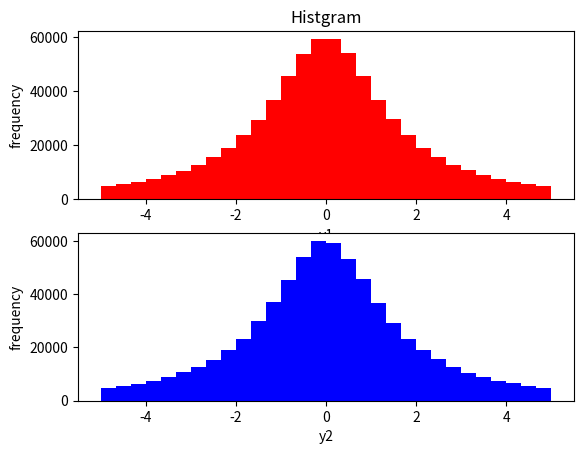

The matplotlib source for this figure:
'''Box-Muller method
to generate gaussian values from the numbers distributed uniformly.'''
import numpy as np
import matplotlib.pyplot as plt
#generate from uniform dist
np.random.seed()
N = 1000000
z1 = np.random.uniform(0, 1.0 ,N)
z2 = np.random.uniform(0, 1.0 ,N)
z1 = 2*z1 - 1
z2 = 2*z2 - 1
#discard if z1**2 + z2**2 <= 1
c = z1**2 + z2**2
index = np.where(c<=1)
z1 = z1[index]
z2 = z2[index]
r = c[index]
#transformation
y1 = z1*((-2*np.log(r**2))/r**2)**(0.5)
y2 = z2*((-2*np.log(r**2))/r**2)**(0.5)
#discard outlier
y1 = y1[y1 <= 5]
y1 = y1[y1 >= -5]
y2 = y2[y2 <= 5]
y2 = y2[y2 >= -5]
#plot
fig = plt.figure()
ax = fig.add_subplot(2,1,1)
ax.hist(y1,bins=30,color='red')
plt.title("Histgram")
plt.xlabel("y1")
plt.ylabel("frequency")
ax2 = fig.add_subplot(2,1,2)
ax2.hist(y2,bins=30,color='blue')
plt.xlabel("y2")
plt.ylabel("frequency")
plt.show()
